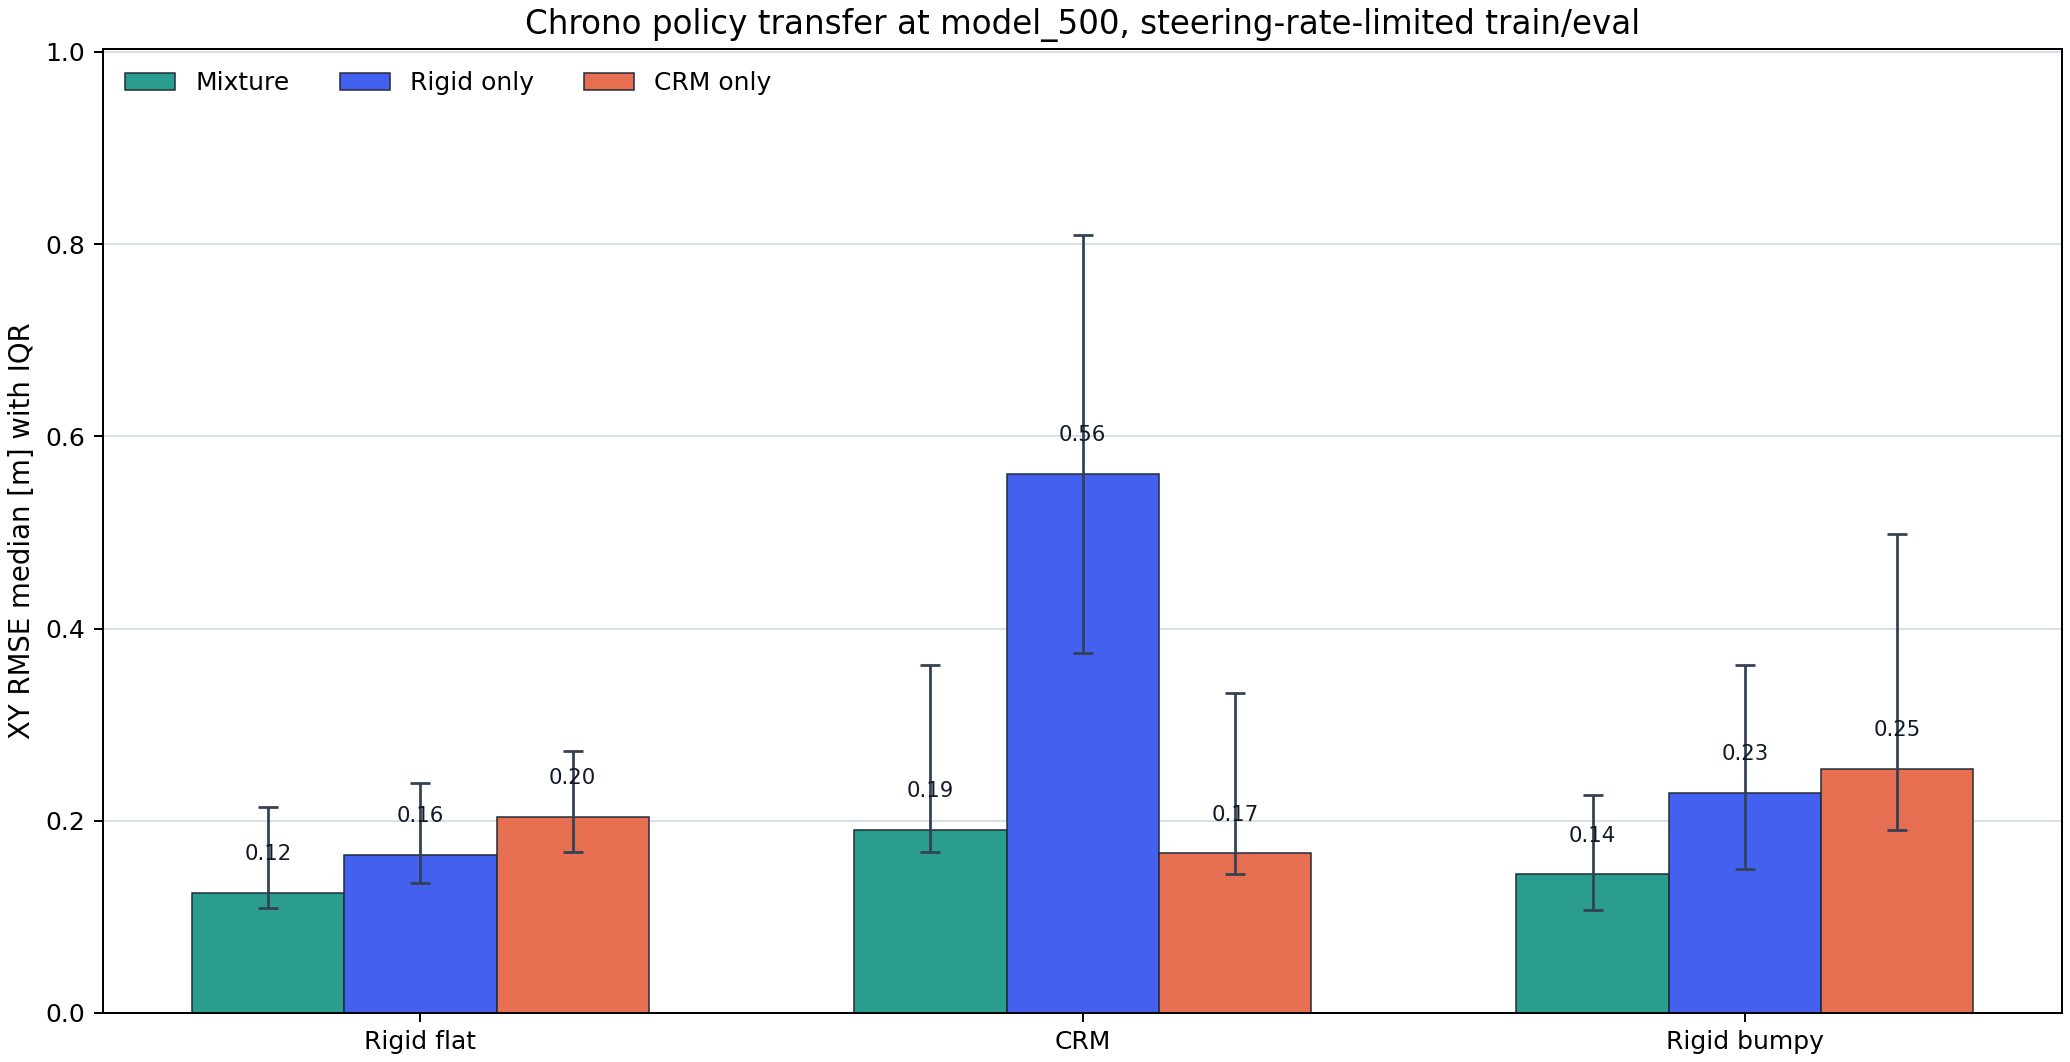

The data file committed next to this chart (first rows):
terrain, policy, n_total, n_success, n_early, mean_xy_rmse_m, median_xy_rmse_m, q1_xy_rmse_m, q3_xy_rmse_m, success_mean_xy_rmse_m, success_median_xy_rmse_m, summary_path
rigid_flat, mixture, 20, 20, 0, 0.1681, 0.1245, 0.1094, 0.2149, 0.1681, 0.1245, /home/harry/NeDM/artifacts/rl_runs/hmmwv…
rigid_flat, rigid_only, 20, 20, 0, 0.2186, 0.1642, 0.1348, 0.2396, 0.2186, 0.1642, /home/harry/NeDM/artifacts/rl_runs/hmmwv…
rigid_flat, crm_only, 20, 20, 0, 0.2723, 0.2041, 0.1678, 0.2728, 0.2723, 0.2041, /home/harry/NeDM/artifacts/rl_runs/hmmwv…
crm, mixture, 20, 20, 0, 0.2886, 0.1905, 0.1679, 0.3617, 0.2886, 0.1905, /home/harry/NeDM/artifacts/rl_runs/hmmwv…
crm, rigid_only, 20, 20, 0, 0.6275, 0.5613, 0.3744, 0.8093, 0.6275, 0.5613, /home/harry/NeDM/artifacts/rl_runs/hmmwv…
crm, crm_only, 20, 20, 0, 0.3312, 0.166, 0.145, 0.333, 0.3312, 0.166, /home/harry/NeDM/artifacts/rl_runs/hmmwv…
bumpy, mixture, 20, 20, 0, 0.2009, 0.1442, 0.1074, 0.2265, 0.2009, 0.1442, /home/harry/NeDM/artifacts/rl_runs/hmmwv…
bumpy, rigid_only, 20, 20, 0, 0.2735, 0.2286, 0.1502, 0.362, 0.2735, 0.2286, /home/harry/NeDM/artifacts/rl_runs/hmmwv…
bumpy, crm_only, 20, 20, 0, 0.4911, 0.2537, 0.19, 0.4981, 0.4911, 0.2537, /home/harry/NeDM/artifacts/rl_runs/hmmwv…
